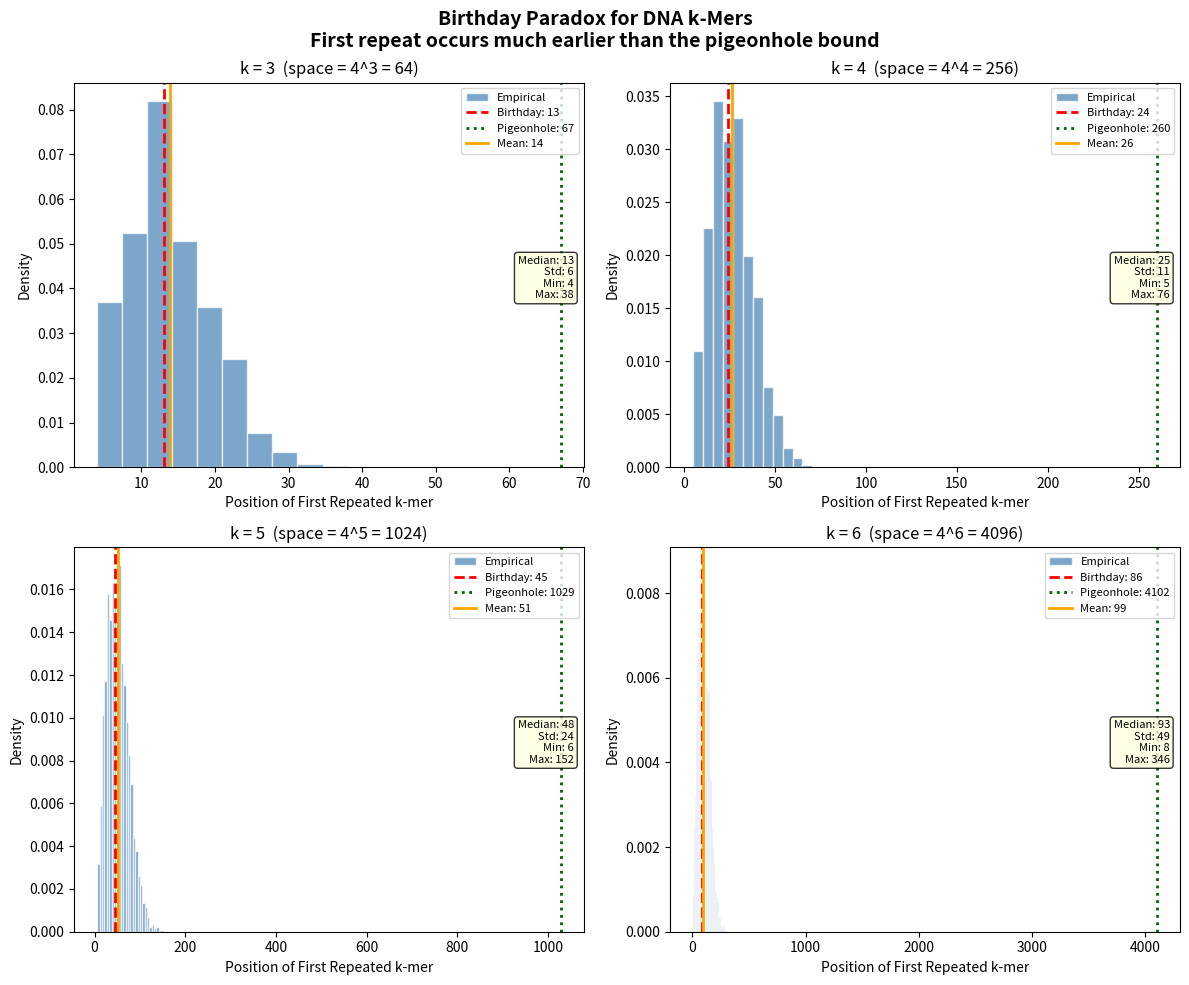

This figure's Python source:
#!/usr/bin/env python3
"""
Visualization: Birthday Paradox for k-Mers

Shows the distribution of first k-mer repeat positions for random DNA
sequences, compared to the birthday paradox prediction and the pigeonhole
upper bound. Demonstrates that repeats occur much earlier than the
worst-case pigeonhole bound predicts.
"""

import numpy as np
import matplotlib.pyplot as plt
import random
import math

DNA = ['A', 'C', 'G', 'T']

def generate_random_dna(length):
    return ''.join(random.choice(DNA) for _ in range(length))

def first_repeat_position(seq, k):
    seen = set()
    for i in range(len(seq) - k + 1):
        kmer = seq[i:i+k]
        if kmer in seen:
            return i + k
        seen.add(kmer)
    return None

random.seed(42)

fig, axes = plt.subplots(2, 2, figsize=(12, 10))
axes = axes.flatten()

for idx, k in enumerate([3, 4, 5, 6]):
    ax = axes[idx]
    space = 4 ** k
    pigeonhole = space + k
    birthday = math.sqrt(math.pi / 2 * space) + k
    
    # Generate empirical distribution
    n_trials = 10000
    max_len = min(pigeonhole + 10, 10000)
    positions = []
    for _ in range(n_trials):
        seq = generate_random_dna(max_len)
        pos = first_repeat_position(seq, k)
        if pos is not None:
            positions.append(pos)
    
    # Histogram
    bins = min(50, max(10, len(set(positions)) // 5))
    ax.hist(positions, bins=bins, density=True, alpha=0.7,
            color='steelblue', edgecolor='white', label='Empirical')
    
    # Mark birthday prediction
    ax.axvline(birthday, color='red', linewidth=2, linestyle='--',
               label=f'Birthday: {birthday:.0f}')
    
    # Mark pigeonhole bound
    if pigeonhole <= max_len * 1.5:
        ax.axvline(pigeonhole, color='darkgreen', linewidth=2, linestyle=':',
                   label=f'Pigeonhole: {pigeonhole}')
    
    # Mark empirical mean
    emp_mean = np.mean(positions)
    ax.axvline(emp_mean, color='orange', linewidth=2,
               label=f'Mean: {emp_mean:.0f}')
    
    ax.set_xlabel('Position of First Repeated k-mer', fontsize=10)
    ax.set_ylabel('Density', fontsize=10)
    ax.set_title(f'k = {k}  (space = 4^{k} = {space})', fontsize=12)
    ax.legend(fontsize=8, loc='upper right')
    
    # Add statistics text
    stats_text = (f'Median: {np.median(positions):.0f}\n'
                  f'Std: {np.std(positions):.0f}\n'
                  f'Min: {min(positions)}\n'
                  f'Max: {max(positions)}')
    ax.text(0.98, 0.55, stats_text, transform=ax.transAxes,
            fontsize=8, verticalalignment='top', horizontalalignment='right',
            bbox=dict(boxstyle='round', facecolor='lightyellow', alpha=0.8))

fig.suptitle('Birthday Paradox for DNA k-Mers\n'
             'First repeat occurs much earlier than the pigeonhole bound',
             fontsize=14, fontweight='bold')
plt.tight_layout()
plt.savefig('viz_birthday_paradox.png', dpi=150, bbox_inches='tight')
print("Saved viz_birthday_paradox.png")
